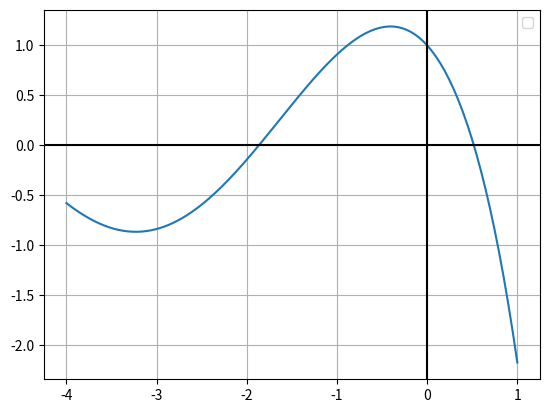

Write the Python code that produced this figure.
import numpy as np
import matplotlib.pyplot as plt

error_value = 1e-8

def f(x):
    return np.cos(x) - x * np.exp(x)

def bisection_method(a, b):
    if f(a) * f(b) > 0:
        print("Bisection method failed!")
        return None
    
    while True:
        mid = (a + b) / 2

        f_mid = f(mid)
        if abs(f_mid) < error_value:
            break

        if f_mid == 0:
            # mid is exact root
            break
        elif f(a) * f_mid > 0:
            a = mid
        else:
            b = mid

    return mid


x_for_plotting = np.linspace(-4, 1, 200)
plt.plot(x_for_plotting, f(x_for_plotting))
plt.axhline(0, color="black")
plt.axvline(0, color="black")
# -1.8642  -1.8638
plt.grid(True)
plt.legend()
#plt.show()